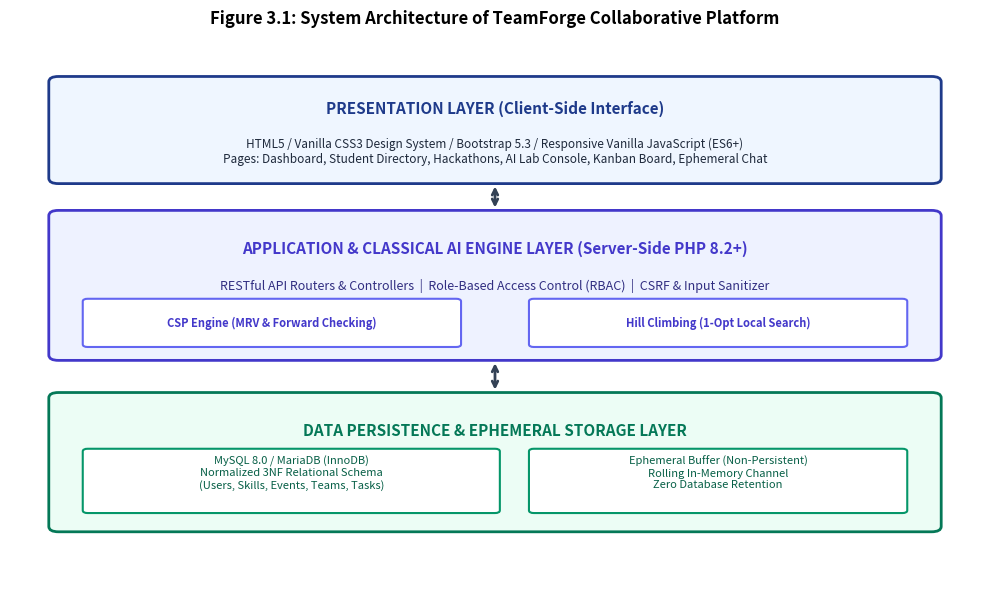
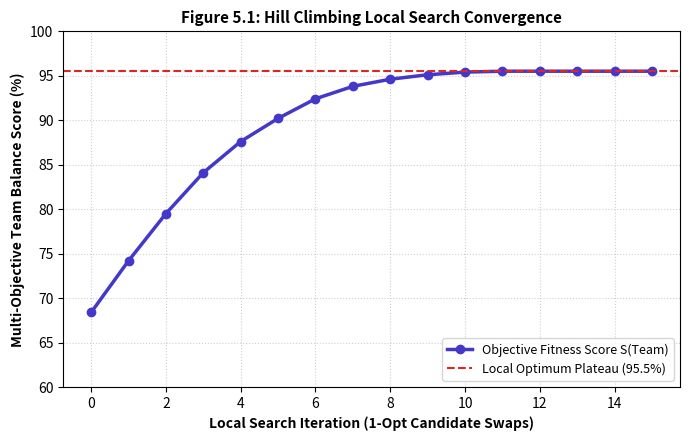
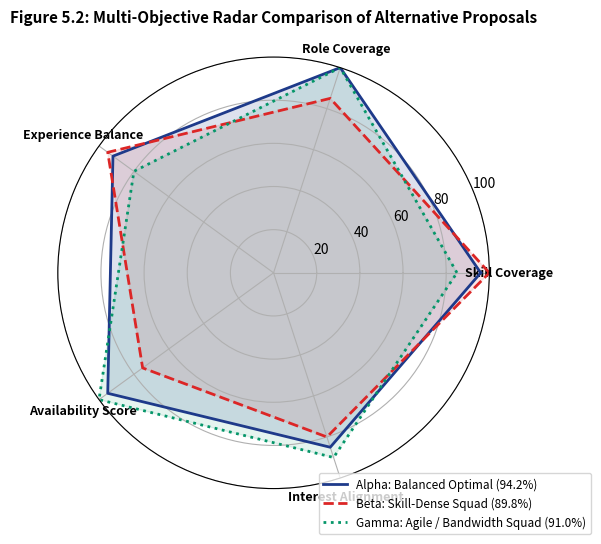
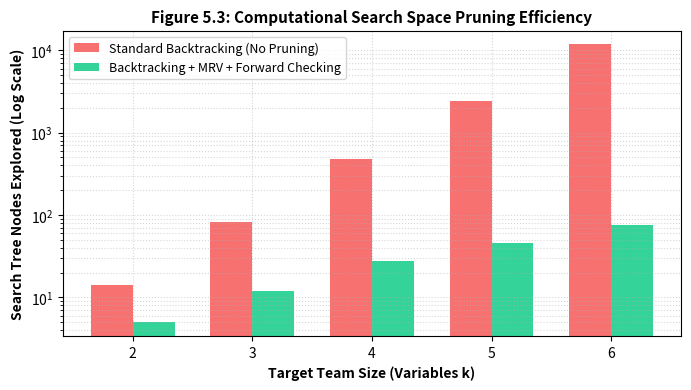

These charts were generated, in order, by the following Python code:
import matplotlib.pyplot as plt
import matplotlib.patches as patches
import numpy as np
import os

output_dir = r"c:\AI & Web project\assets\report_assets"
os.makedirs(output_dir, exist_ok=True)

# 1. Architecture Diagram
fig, ax = plt.subplots(figsize=(10, 6), dpi=300)
ax.set_xlim(0, 100)
ax.set_ylim(0, 100)
ax.axis('off')

# Layer boxes
# Presentation Layer
rect_pres = patches.FancyBboxPatch((5, 75), 90, 18, boxstyle="round,pad=1", ec="#1e3a8a", fc="#eff6ff", lw=2)
ax.add_patch(rect_pres)
ax.text(50, 88, "PRESENTATION LAYER (Client-Side Interface)", ha="center", va="center", fontsize=11, fontweight='bold', color="#1e3a8a")
ax.text(50, 80, "HTML5 / Vanilla CSS3 Design System / Bootstrap 5.3 / Responsive Vanilla JavaScript (ES6+)\nPages: Dashboard, Student Directory, Hackathons, AI Lab Console, Kanban Board, Ephemeral Chat", ha="center", va="center", fontsize=8.5, color="#1e293b")

# Application & AI Engine Layer
rect_ai = patches.FancyBboxPatch((5, 42), 90, 26, boxstyle="round,pad=1", ec="#4338ca", fc="#eef2ff", lw=2)
ax.add_patch(rect_ai)
ax.text(50, 62, "APPLICATION & CLASSICAL AI ENGINE LAYER (Server-Side PHP 8.2+)", ha="center", va="center", fontsize=11, fontweight='bold', color="#4338ca")
ax.text(50, 55, "RESTful API Routers & Controllers  |  Role-Based Access Control (RBAC)  |  CSRF & Input Sanitizer", ha="center", va="center", fontsize=9, color="#312e81")

# Sub-boxes inside AI Engine
rect_csp = patches.FancyBboxPatch((8, 44), 38, 8, boxstyle="round,pad=0.5", ec="#6366f1", fc="#ffffff", lw=1.5)
ax.add_patch(rect_csp)
ax.text(27, 48, "CSP Engine (MRV & Forward Checking)", ha="center", va="center", fontsize=8, fontweight='bold', color="#4338ca")

rect_hc = patches.FancyBboxPatch((54, 44), 38, 8, boxstyle="round,pad=0.5", ec="#6366f1", fc="#ffffff", lw=1.5)
ax.add_patch(rect_hc)
ax.text(73, 48, "Hill Climbing (1-Opt Local Search)", ha="center", va="center", fontsize=8, fontweight='bold', color="#4338ca")

# Data & Persistence Layer
rect_data = patches.FancyBboxPatch((5, 10), 90, 24, boxstyle="round,pad=1", ec="#047857", fc="#ecfdf5", lw=2)
ax.add_patch(rect_data)
ax.text(50, 28, "DATA PERSISTENCE & EPHEMERAL STORAGE LAYER", ha="center", va="center", fontsize=11, fontweight='bold', color="#047857")

rect_sql = patches.FancyBboxPatch((8, 13), 42, 11, boxstyle="round,pad=0.5", ec="#059669", fc="#ffffff", lw=1.5)
ax.add_patch(rect_sql)
ax.text(29, 20, "MySQL 8.0 / MariaDB (InnoDB)\nNormalized 3NF Relational Schema\n(Users, Skills, Events, Teams, Tasks)", ha="center", va="center", fontsize=8, color="#065f46")

rect_ephem = patches.FancyBboxPatch((54, 13), 38, 11, boxstyle="round,pad=0.5", ec="#059669", fc="#ffffff", lw=1.5)
ax.add_patch(rect_ephem)
ax.text(73, 20, "Ephemeral Buffer (Non-Persistent)\nRolling In-Memory Channel\nZero Database Retention", ha="center", va="center", fontsize=8, color="#065f46")

# Connecting Arrows
ax.annotate('', xy=(50, 74), xytext=(50, 69), arrowprops=dict(arrowstyle="<->", color="#334155", lw=2))
ax.annotate('', xy=(50, 41), xytext=(50, 35), arrowprops=dict(arrowstyle="<->", color="#334155", lw=2))

plt.title("Figure 3.1: System Architecture of TeamForge Collaborative Platform", fontsize=12, fontweight='bold', pad=15)
fig.tight_layout()
fig.savefig(os.path.join(output_dir, "fig_3_1_architecture.png"), bbox_inches='tight')
plt.close(fig)

# 2. Convergence Curve for Hill Climbing
fig, ax = plt.subplots(figsize=(7, 4.5), dpi=300)
iterations = np.arange(0, 16)
scores = [68.4, 74.2, 79.5, 84.1, 87.6, 90.2, 92.4, 93.8, 94.6, 95.1, 95.4, 95.5, 95.5, 95.5, 95.5, 95.5]
ax.plot(iterations, scores, marker='o', color='#4338ca', linewidth=2.5, markersize=6, label='Objective Fitness Score S(Team)')
ax.axhline(95.5, color='#dc2626', linestyle='--', linewidth=1.5, label='Local Optimum Plateau (95.5%)')
ax.set_xlabel('Local Search Iteration (1-Opt Candidate Swaps)', fontsize=10, fontweight='bold')
ax.set_ylabel('Multi-Objective Team Balance Score (%)', fontsize=10, fontweight='bold')
ax.set_title('Figure 5.1: Hill Climbing Local Search Convergence', fontsize=11, fontweight='bold')
ax.grid(True, linestyle=':', alpha=0.6)
ax.set_ylim(60, 100)
ax.legend(loc='lower right', fontsize=9)
fig.tight_layout()
fig.savefig(os.path.join(output_dir, "fig_5_1_hill_climbing_convergence.png"), bbox_inches='tight')
plt.close(fig)

# 3. Radar Chart of Proposals Alpha, Beta, Gamma
categories = ['Skill Coverage', 'Role Coverage', 'Experience Balance', 'Availability Score', 'Interest Alignment']
N = len(categories)
angles = [n / float(N) * 2 * np.pi for n in range(N)]
angles += angles[:1]

fig, ax = plt.subplots(figsize=(6, 6), subplot_kw=dict(polar=True), dpi=300)
# Data
alpha = [96.0, 100.0, 92.0, 95.0, 85.0]
alpha += alpha[:1]
beta = [100.0, 85.0, 95.0, 75.0, 80.0]
beta += beta[:1]
gamma = [85.0, 100.0, 80.0, 100.0, 90.0]
gamma += gamma[:1]

ax.plot(angles, alpha, linewidth=2, linestyle='solid', color='#1e3a8a', label='Alpha: Balanced Optimal (94.2%)')
ax.fill(angles, alpha, color='#1e3a8a', alpha=0.15)

ax.plot(angles, beta, linewidth=2, linestyle='dashed', color='#dc2626', label='Beta: Skill-Dense Squad (89.8%)')
ax.fill(angles, beta, color='#dc2626', alpha=0.1)

ax.plot(angles, gamma, linewidth=2, linestyle='dotted', color='#059669', label='Gamma: Agile / Bandwidth Squad (91.0%)')
ax.fill(angles, gamma, color='#059669', alpha=0.1)

ax.set_xticks(angles[:-1])
ax.set_xticklabels(categories, fontsize=9, fontweight='bold')
ax.set_ylim(0, 100)
plt.title("Figure 5.2: Multi-Objective Radar Comparison of Alternative Proposals", size=11, fontweight='bold', pad=25)
ax.legend(loc='upper right', bbox_to_anchor=(1.25, 0.05), fontsize=8.5)
fig.tight_layout()
fig.savefig(os.path.join(output_dir, "fig_5_2_radar_proposals.png"), bbox_inches='tight')
plt.close(fig)

# 4. Search Tree Pruning Comparison (Backtracking vs MRV + Forward Checking)
fig, ax = plt.subplots(figsize=(7, 4), dpi=300)
team_sizes = [2, 3, 4, 5, 6]
pure_backtrack_nodes = [14, 82, 480, 2450, 11800]
mrv_fc_nodes = [5, 12, 28, 46, 75]

bar_width = 0.35
x = np.arange(len(team_sizes))

ax.bar(x - bar_width/2, pure_backtrack_nodes, width=bar_width, label='Standard Backtracking (No Pruning)', color='#f87171')
ax.bar(x + bar_width/2, mrv_fc_nodes, width=bar_width, label='Backtracking + MRV + Forward Checking', color='#34d399')

ax.set_xlabel('Target Team Size (Variables k)', fontsize=10, fontweight='bold')
ax.set_ylabel('Search Tree Nodes Explored (Log Scale)', fontsize=10, fontweight='bold')
ax.set_yscale('log')
ax.set_title('Figure 5.3: Computational Search Space Pruning Efficiency', fontsize=11, fontweight='bold')
ax.set_xticks(x)
ax.set_xticklabels(team_sizes)
ax.legend(fontsize=9)
ax.grid(True, which="both", ls=":", alpha=0.5)
fig.tight_layout()
fig.savefig(os.path.join(output_dir, "fig_5_3_search_pruning.png"), bbox_inches='tight')
plt.close(fig)

print("All academic figures successfully generated in:", output_dir)
